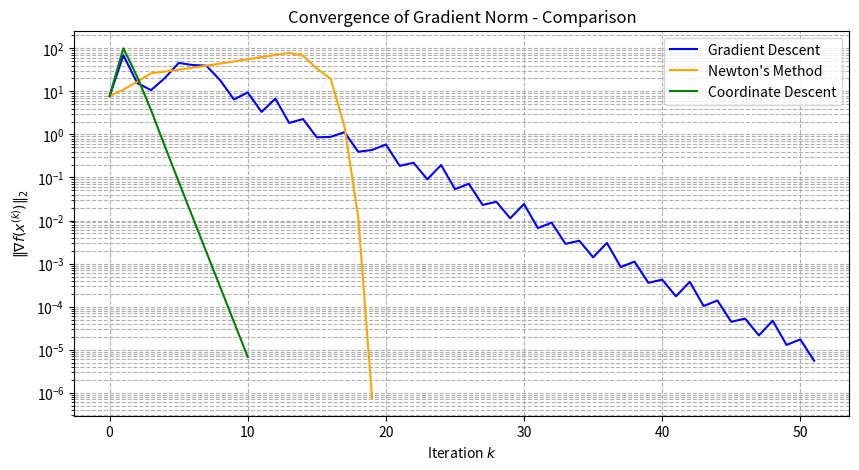
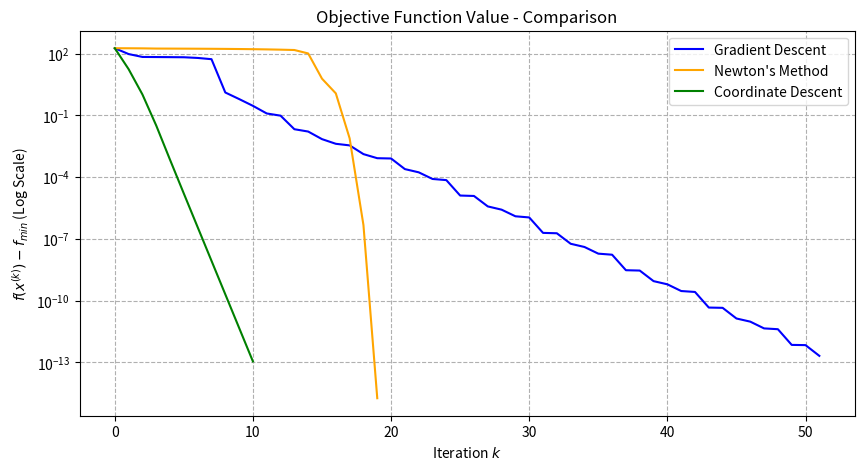

Write the Python code that produced these figures, in order.
import numpy as np
import matplotlib.pyplot as plt

B = 0.5 * np.array([[3, 1], 
                    [1, 3]])

def g(x):
    return (x[0]**2 + x[1] - 11)**2 + (x[0] + x[1]**2 - 7)**2

def grad_g(x):
    df_dx1 = 4 * x[0] * (x[0]**2 + x[1] - 11) + 2 * (x[0] + x[1]**2 - 7)
    df_dx2 = 2 * (x[0]**2 + x[1] - 11) + 4 * x[1] * (x[0] + x[1]**2 - 7)
    return np.array([df_dx1, df_dx2])

def hessian_g(x):
    d2f_dx1dx1 = 12 * x[0]**2 + 4 * x[1] - 42
    d2f_dx2dx2 = 4 * x[0] + 12 * x[1]**2 - 26
    d2f_dx1dx2 = 4 * x[0] + 4 * x[1]
    return np.array([[d2f_dx1dx1, d2f_dx1dx2], 
                     [d2f_dx1dx2, d2f_dx2dx2]])

def f(x):
    return g(B @ x)

def grad_f(x):
    return B.T @ grad_g(B @ x)

def hessian_f(x):
    return B.T @ hessian_g(B @ x) @ B


def armijo_linesearch(f ,grad_f, x, d, beta, max_iter):
    """
    d is descent direction
    f is the function 
    grand_f is the gradient of f
    x is the current solution
    """

    c = 1e-4
    alpha = 1

    for _ in range(max_iter):
        if f(x + alpha*d) <= f(x) + c* alpha * np.dot(grad_f(x), d):
            return alpha
        
        alpha = beta * alpha

    return alpha


def gradient_descent(f, grad_f, x0, max_iter, epsilon):
    gradient_norm_first_sol = np.linalg.norm(grad_f(x0))

    gradient_norm_solutions = []
    f_values = []
    iterations = []

    x = x0

    for k in range(max_iter):
        iterations.append(k)
        f_values.append(f(x))

        g = grad_f(x)
        d = -g

        gradient_norm_curr_sol = np.linalg.norm(g)         
        gradient_norm_solutions.append(gradient_norm_curr_sol)

        if gradient_norm_curr_sol <= epsilon * (gradient_norm_first_sol + 1e-12):
            """ 
            not doing "if gradinet_norm_curr_sol / gradinet_norm_first_sol < epsilon" 
            to aviod possible divition in zero
            """
            return x, gradient_norm_solutions, f_values, iterations
        
        armijo_alpha = armijo_linesearch(f, grad_f, x, d, beta=0.5, max_iter=20)
        x = x + armijo_alpha * d
    
    return x, gradient_norm_solutions, f_values, iterations

def newton(f, grad_f, hessian_f, x0, max_iter, epsilon):
    gradient_norm_first_sol = np.linalg.norm(grad_f(x0))

    gradient_norm_solutions = []
    f_values = []
    iterations = []

    x = x0

    for k in range(max_iter):
        iterations.append(k)
        f_values.append(f(x))

        g = grad_f(x)
        h = hessian_f(x)

        # d = np.linalg.solve(h, -g)

        d = np.zeros_like(x)

        a = 1e-6

        while True:
            h_mod = h + a * np.eye(h.shape[0])

            try:
                d = np.linalg.solve(h_mod, -g)

                if np.dot(g, d) < 0:
                    break

            except np.linalg.LinAlgError:
                pass

            a *= 10

        gradient_norm_curr_sol = np.linalg.norm(g)         
        gradient_norm_solutions.append(gradient_norm_curr_sol)

        if gradient_norm_curr_sol <= epsilon * (gradient_norm_first_sol + 1e-12):
            """ 
            not doing "if gradinet_norm_curr_sol / gradinet_norm_first_sol < epsilon" 
            to aviod possible divition in zero
            """
            return x, gradient_norm_solutions, f_values, iterations
        
        armijo_alpha = armijo_linesearch(f, grad_f, x, d, beta=0.5, max_iter=20)
        x = x + armijo_alpha * d
    
    return x, gradient_norm_solutions, f_values, iterations


def coordinate_descent(f, grad_f, hessian_f, x0, max_iter, epsilon):
    gradient_norm_first_sol = np.linalg.norm(grad_f(x0))

    gradient_norm_solutions = []
    f_values = []
    iterations = []

    x = x0

    for k in range(max_iter):
        iterations.append(k)
        f_values.append(f(x))

        gradient_norm_curr_sol = np.linalg.norm(grad_f(x)) 
        gradient_norm_solutions.append(gradient_norm_curr_sol)

        if gradient_norm_curr_sol <= epsilon * (gradient_norm_first_sol + 1e-12):
            """ 
            not doing "if gradinet_norm_curr_sol / gradinet_norm_first_sol < epsilon" 
            to aviod possible divition in zero
            """
            return x, gradient_norm_solutions, f_values, iterations

        for i in range(x.shape[0]):
            g = grad_f(x)
            h = hessian_f(x)

            hii = h[i, i]

            d = np.zeros_like(x)

            if hii > 1e-8:
                d[i] = -g[i] / hii
            else:
                d[i] = -g[i]

            armijo_alpha = armijo_linesearch(f, grad_f, x, d, beta=0.5, max_iter=20)

            x[i] = x[i] + armijo_alpha * d[i]
        
    return x, gradient_norm_solutions, f_values, iterations



def plot_comparison_graphs(gd_data, newton_data, cd_data):
    plt.figure(figsize=(10, 5))
    plt.semilogy(gd_data['iters'], gd_data['grads'], label="Gradient Descent", color='blue')
    plt.semilogy(newton_data['iters'], newton_data['grads'], label="Newton's Method", color='orange')
    plt.semilogy(cd_data['iters'], cd_data['grads'], label="Coordinate Descent", color='green')
    plt.xlabel(r"Iteration $k$")
    plt.ylabel(r"$\|\nabla f(x^{(k)})\|_2$")
    plt.title("Convergence of Gradient Norm - Comparison")
    plt.grid(True, which="both", ls="--")
    plt.legend()
    plt.show()

    plt.figure(figsize=(10, 5))
    plt.semilogy(gd_data['iters'], gd_data['f_vals'], label="Gradient Descent", color='blue')
    plt.semilogy(newton_data['iters'], newton_data['f_vals'], label="Newton's Method", color='orange')
    plt.semilogy(cd_data['iters'], cd_data['f_vals'], label="Coordinate Descent", color='green')
    plt.xlabel(r"Iteration $k$")
    plt.ylabel(r"$f(x^{(k)}) - f_{min}$ (Log Scale)")
    plt.title("Objective Function Value - Comparison")
    plt.grid(True, which="both", ls="--")
    plt.legend()
    plt.show()


def part3():
    x0 = np.random.randn(2)
    max_iter = 1000
    atol = 1e-6

    print("SECTION 3")
    print("Start Point:", np.round(x0, 4))

    gd_sol, gd_grads, gd_f, gd_iters = gradient_descent(f, grad_f, x0, max_iter, atol)
    nt_sol, nt_grads, nt_f, nt_iters = newton(f, grad_f, hessian_f, x0, max_iter, atol)
    cd_sol, cd_grads, cd_f, cd_iters = coordinate_descent(f, grad_f, hessian_f, x0, max_iter, atol)

    gd_data = {'iters': gd_iters, 'grads': gd_grads, 'f_vals': gd_f}
    newton_data = {'iters': nt_iters, 'grads': nt_grads, 'f_vals': nt_f}
    cd_data = {'iters': cd_iters, 'grads': cd_grads, 'f_vals': cd_f}

    plot_comparison_graphs(gd_data, newton_data, cd_data)

    print(f"Gradient Descent Solution: {np.round(gd_sol, 5)}")
    print(f"Newton Solution:           {np.round(nt_sol, 5)}")
    print(f"Coordinate Descent Solution: {np.round(cd_sol, 5)}")

part3()


p = np.array([3.0, -2.0]) 

def f_reg(x, lmbda):
    return f(x) + lmbda * np.linalg.norm(x - p)**2

def grad_f_reg(x, lmbda):
    return grad_f(x) + 2 * lmbda * (x - p)

def hessian_f_reg(x, lmbda):
    return hessian_f(x) + 2 * lmbda * np.eye(2)
 

print("\n  SECTION 4 ")
x_start_far = np.array([-5.0, -5.0]) 
lambdas = [10, 50, 100, 500, 1000]
max_iter = 1000
atol = 1e-6

print(f"Landing far away at: {x_start_far}")
print(f"Target point (p):    {p}\n")

for lmbda in lambdas:
    def f_curr(x): return f_reg(x, lmbda)
    def grad_curr(x): return grad_f_reg(x, lmbda)
    def hess_curr(x): return hessian_f_reg(x, lmbda)
    

    x_res, _, _, _ = newton(f_curr, grad_curr, hess_curr, x_start_far, max_iter, atol)
    
    dist = np.linalg.norm(x_res - p)
    print(f"Lambda = {lmbda:4d} | Found Min at: [{x_res[0]:8.5f}, {x_res[1]:8.5f}] | Distance from p: {dist:.5f}")


print("\n SECTION 5")
lmbda_large = 100

def f_curr_s1(x): return f_reg(x, lmbda_large)
def grad_curr_s1(x): return grad_f_reg(x, lmbda_large)
def hess_curr_s1(x): return hessian_f_reg(x, lmbda_large)

x_stage1, _, _, _ = newton(f_curr_s1, grad_curr_s1, hess_curr_s1, x_start_far, max_iter, atol)
print(f"Stage 1 (Regularization): Reached {x_stage1.round(5)}")
x_final, _, _, _ = newton(f, grad_f, hessian_f, x_stage1, max_iter, atol)
print(f"Stage 2 (Exact Minimum):  Reached {x_final.round(5)}")
